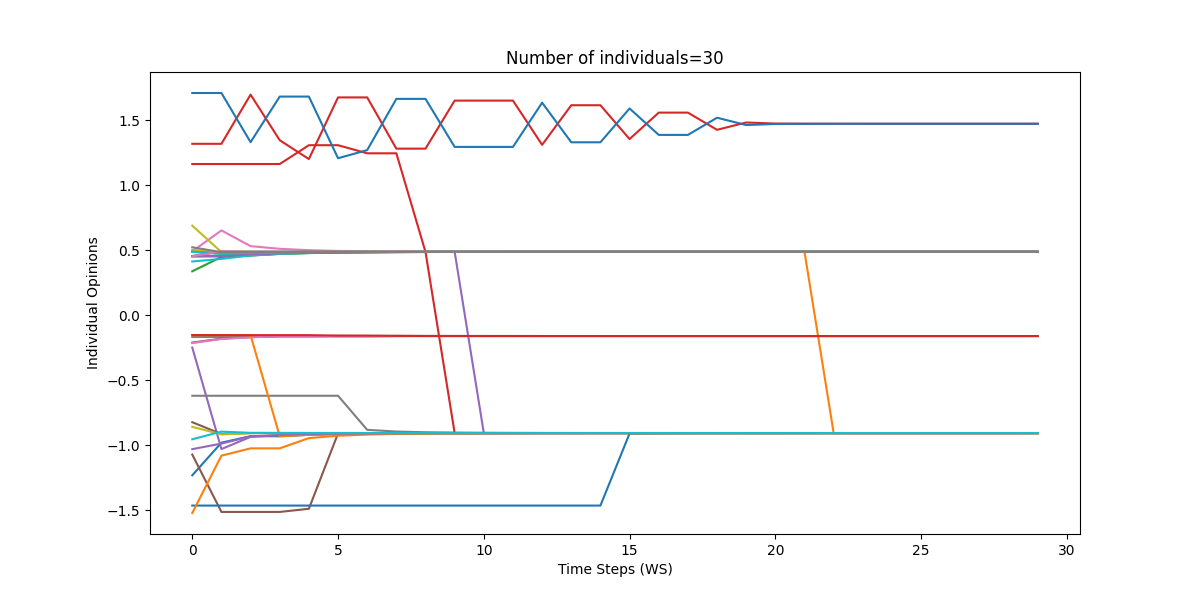

The file beside this chart, header and first rows:
0, 1, 2, 3, 4, 5, 6, 7, 8, 9, 10, 11, 12, 13, 14, 15, 16, 17, 18, 19, 20, 21, 22, 23
-1.231, -0.9802, -0.9305, -0.931, -0.92, -0.9144, -0.9111, -0.9091, -0.908, -0.9073, -0.9072, -0.907, -0.9067, -0.9065, -0.9064, -0.9063, -0.9063, -0.9063, -0.9063, -0.9062, -0.9062, -0.9062, -0.9062, -0.9062
0.4491, 0.451, 0.4599, 0.4717, 0.478, 0.4817, 0.4839, 0.4852, 0.4858, 0.4863, 0.4867, 0.4869, 0.487, 0.4871, 0.4872, 0.4872, 0.4872, 0.4872, 0.4872, 0.4872, 0.4872, 0.4872, -0.9062, -0.9062
0.337, 0.4475, 0.4581, 0.4708, 0.4777, 0.4812, 0.4835, 0.485, 0.4858, 0.4864, 0.4867, 0.4869, 0.487, 0.4871, 0.4872, 0.4872, 0.4872, 0.4872, 0.4872, 0.4872, 0.4872, 0.4872, 0.4872, 0.4872
1.317, 1.317, 1.695, 1.345, 1.2, 1.674, 1.674, 1.28, 1.28, 1.649, 1.649, 1.649, 1.309, 1.614, 1.614, 1.354, 1.557, 1.557, 1.425, 1.481, 1.473, 1.472, 1.471, 1.471
-0.2491, -1.03, -0.9358, -0.9233, -0.916, -0.912, -0.9098, -0.9084, -0.9083, -0.9075, -0.907, -0.9067, -0.9065, -0.9064, -0.9063, -0.9063, -0.9063, -0.9063, -0.9062, -0.9062, -0.9062, -0.9062, -0.9062, -0.9062
-1.072, -1.513, -1.513, -1.513, -1.488, -0.909, -0.9079, -0.9073, -0.9069, -0.907, -0.9067, -0.9065, -0.9064, -0.9063, -0.9063, -0.9063, -0.9063, -0.9062, -0.9062, -0.9062, -0.9062, -0.9062, -0.9062, -0.9062
0.4906, 0.6513, 0.5305, 0.51, 0.4994, 0.4934, 0.491, 0.4896, 0.4887, 0.4881, 0.4878, 0.4876, 0.4875, 0.4874, 0.4873, 0.4873, 0.4873, 0.4873, 0.4873, 0.4872, 0.4872, 0.4872, 0.4872, 0.4872
-0.1678, -0.1678, -0.1678, -0.162, -0.1623, -0.1589, -0.1603, -0.1591, -0.1602, -0.1602, -0.1603, -0.1604, -0.1605, -0.1605, -0.1605, -0.1606, -0.1606, -0.1606, -0.1606, -0.1606, -0.1606, -0.1606, -0.1606, -0.1606
0.5028, 0.4777, 0.4676, 0.4756, 0.4804, 0.4827, 0.4843, 0.4854, 0.4861, 0.4865, 0.4868, 0.4869, 0.487, 0.4871, 0.4872, 0.4872, 0.4872, 0.4872, 0.4872, 0.4872, 0.4872, 0.4872, 0.4872, 0.4872
0.4124, 0.4323, 0.4587, 0.4711, 0.4771, 0.4812, 0.4836, 0.4846, 0.4856, 0.4862, 0.4866, 0.4869, 0.487, 0.4871, 0.4871, 0.4872, 0.4872, 0.4872, 0.4872, 0.4872, 0.4872, 0.4872, 0.4872, 0.4872
-1.464, -1.464, -1.464, -1.464, -1.464, -1.464, -1.464, -1.464, -1.464, -1.464, -1.464, -1.464, -1.464, -1.464, -1.464, -0.9097, -0.9084, -0.9075, -0.907, -0.9067, -0.9065, -0.9064, -0.9063, -0.9063
-1.521, -1.08, -1.024, -1.024, -0.9453, -0.9269, -0.918, -0.9132, -0.9105, -0.9093, -0.9081, -0.9074, -0.9069, -0.9067, -0.9065, -0.9064, -0.9063, -0.9063, -0.9063, -0.9063, -0.9062, -0.9062, -0.9062, -0.9062
0.4878, 0.4715, 0.4715, 0.4785, 0.4803, 0.482, 0.4841, 0.4853, 0.4853, 0.4861, 0.4864, 0.4867, 0.4869, 0.487, 0.4871, 0.4872, 0.4872, 0.4872, 0.4872, 0.4872, 0.4872, 0.4872, 0.4872, 0.4872
1.162, 1.162, 1.162, 1.162, 1.306, 1.306, 1.244, 1.244, 0.486, -0.9062, -0.9062, -0.9062, -0.9062, -0.9062, -0.9062, -0.9062, -0.9062, -0.9062, -0.9062, -0.9062, -0.9062, -0.9062, -0.9062, -0.9062
0.4554, 0.4543, 0.4676, 0.4756, 0.4797, 0.4827, 0.4844, 0.4854, 0.4861, 0.4865, -0.9062, -0.9062, -0.9062, -0.9062, -0.9062, -0.9062, -0.9062, -0.9062, -0.9062, -0.9062, -0.9062, -0.9062, -0.9062, -0.9062
-0.2108, -0.1807, -0.1689, -0.1626, -0.1626, -0.1625, -0.1628, -0.1606, -0.1601, -0.1604, -0.1604, -0.1604, -0.1605, -0.1605, -0.1605, -0.1606, -0.1606, -0.1606, -0.1606, -0.1606, -0.1606, -0.1606, -0.1606, -0.1606
-0.2147, -0.1831, -0.17, -0.1632, -0.1632, -0.1632, -0.1629, -0.1619, -0.1609, -0.1609, -0.1607, -0.1606, -0.1606, -0.1606, -0.1606, -0.1606, -0.1606, -0.1606, -0.1606, -0.1606, -0.1606, -0.1606, -0.1606, -0.1606
-0.6197, -0.6197, -0.6197, -0.6197, -0.6197, -0.6197, -0.8816, -0.8947, -0.9001, -0.9025, -0.904, -0.9048, -0.9054, -0.9057, -0.9059, -0.906, -0.9061, -0.9061, -0.9062, -0.9062, -0.9062, -0.9062, -0.9062, -0.9062
0.688, 0.4845, 0.4843, 0.4857, 0.4864, 0.4867, 0.4869, 0.487, 0.4871, 0.487, 0.4871, 0.4872, 0.4872, 0.4872, 0.4872, 0.4872, 0.4872, 0.4872, 0.4872, 0.4872, 0.4872, 0.4872, 0.4872, 0.4872
0.4869, 0.4718, 0.4799, 0.4831, 0.4848, 0.4858, 0.4863, 0.4867, 0.4869, 0.487, 0.4871, 0.4872, 0.4872, 0.4872, 0.4872, 0.4872, 0.4872, 0.4872, 0.4872, 0.4872, 0.4872, 0.4872, 0.4872, 0.4872
1.708, 1.708, 1.33, 1.68, 1.68, 1.206, 1.269, 1.662, 1.662, 1.293, 1.293, 1.293, 1.633, 1.329, 1.329, 1.589, 1.386, 1.386, 1.518, 1.461, 1.47, 1.471, 1.471, 1.471
-0.1546, -0.1539, -0.1538, -0.9313, -0.92, -0.9141, -0.9108, -0.9089, -0.9078, -0.9072, -0.9068, -0.9066, -0.9064, -0.9063, -0.9063, -0.9063, -0.9063, -0.9062, -0.9062, -0.9062, -0.9062, -0.9062, -0.9062, -0.9062
0.454, 0.4909, 0.4882, 0.4875, 0.4874, 0.4873, 0.4873, 0.4873, 0.4873, 0.4872, 0.4872, 0.4872, 0.4872, 0.4872, 0.4872, 0.4872, 0.4872, 0.4872, 0.4872, 0.4872, 0.4872, 0.4872, 0.4872, 0.4872
-0.1529, -0.1535, -0.1537, -0.1537, -0.1537, -0.1571, -0.1571, -0.1593, -0.1603, -0.1603, -0.1605, -0.1606, -0.1606, -0.1606, -0.1606, -0.1606, -0.1606, -0.1606, -0.1606, -0.1606, -0.1606, -0.1606, -0.1606, -0.1606
-1.03, -0.9873, -0.9318, -0.9198, -0.9141, -0.9109, -0.9091, -0.908, -0.9073, -0.9069, -0.9066, -0.9065, -0.9064, -0.9063, -0.9063, -0.9063, -0.9063, -0.9062, -0.9062, -0.9062, -0.9062, -0.9062, -0.9062, -0.9062
-0.8229, -0.9139, -0.9061, -0.9056, -0.9057, -0.9059, -0.906, -0.9061, -0.9061, -0.9062, -0.9062, -0.9062, -0.9062, -0.9062, -0.9062, -0.9062, -0.9062, -0.9062, -0.9062, -0.9062, -0.9062, -0.9062, -0.9062, -0.9062
0.4527, 0.4905, 0.4879, 0.4874, 0.4873, 0.4872, 0.4872, 0.4872, 0.4872, 0.4872, 0.4872, 0.4872, 0.4872, 0.4872, 0.4872, 0.4872, 0.4872, 0.4872, 0.4872, 0.4872, 0.4872, 0.4872, 0.4872, 0.4872
0.5218, 0.4839, 0.4865, 0.4871, 0.4872, 0.4872, 0.4872, 0.4872, 0.4872, 0.4872, 0.4872, 0.4872, 0.4872, 0.4872, 0.4872, 0.4872, 0.4872, 0.4872, 0.4872, 0.4872, 0.4872, 0.4872, 0.4872, 0.4872
-0.8582, -0.9171, -0.9078, -0.9066, -0.9063, -0.9062, -0.9062, -0.9062, -0.9062, -0.9062, -0.9062, -0.9062, -0.9062, -0.9062, -0.9062, -0.9062, -0.9062, -0.9062, -0.9062, -0.9062, -0.9062, -0.9062, -0.9062, -0.9062
-0.9542, -0.8954, -0.9047, -0.9059, -0.9061, -0.9062, -0.9062, -0.9062, -0.9062, -0.9062, -0.9062, -0.9062, -0.9062, -0.9062, -0.9062, -0.9062, -0.9062, -0.9062, -0.9062, -0.9062, -0.9062, -0.9062, -0.9062, -0.9062
